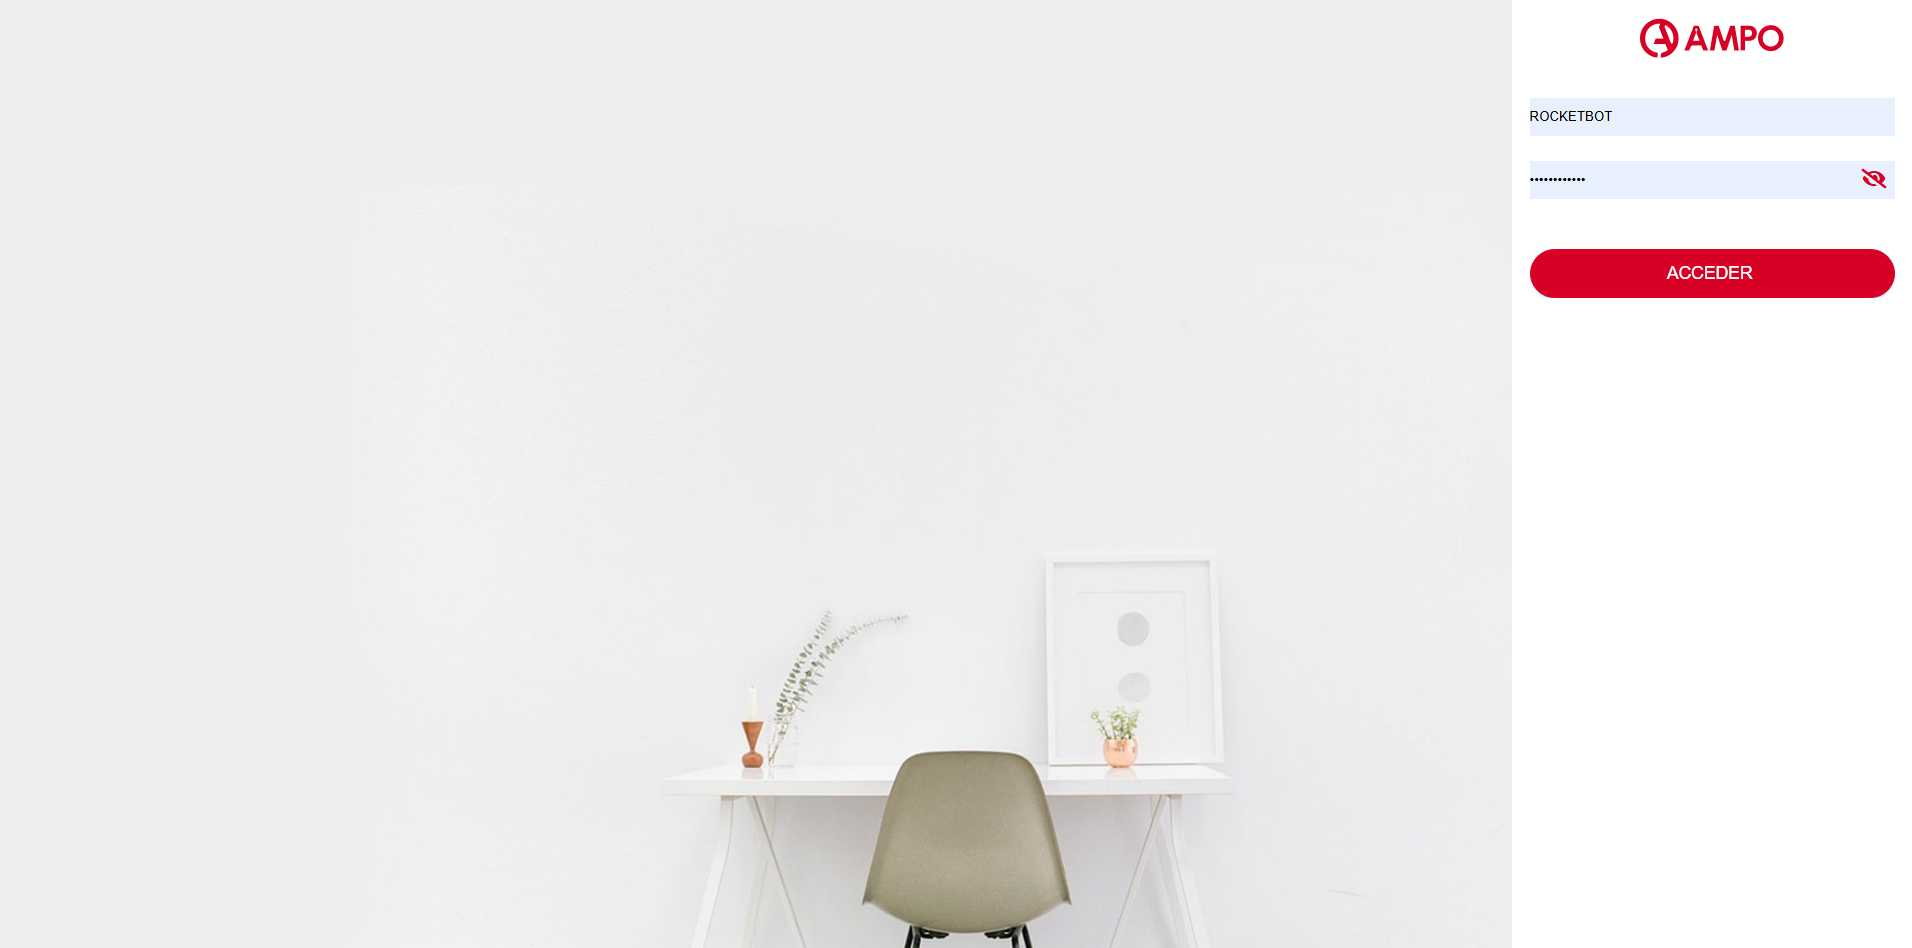
Task: Generar el informe de seguimiento a repuestos de las diferentes transacciones en SAP
Workflow: ODM_Logout

Step 1: Chrome PORTAL AMPO in window '*P*AMPO*' (msedge.exe)

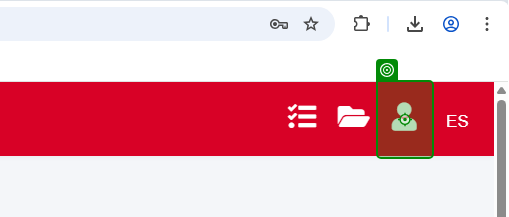
Step 2: click on the link in window '*P*AMPO*' (msedge.exe)

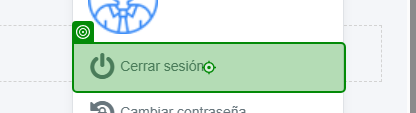
Step 3: click on the link '*Cerrar sesión' in window '*P*AMPO*' (msedge.exe)
